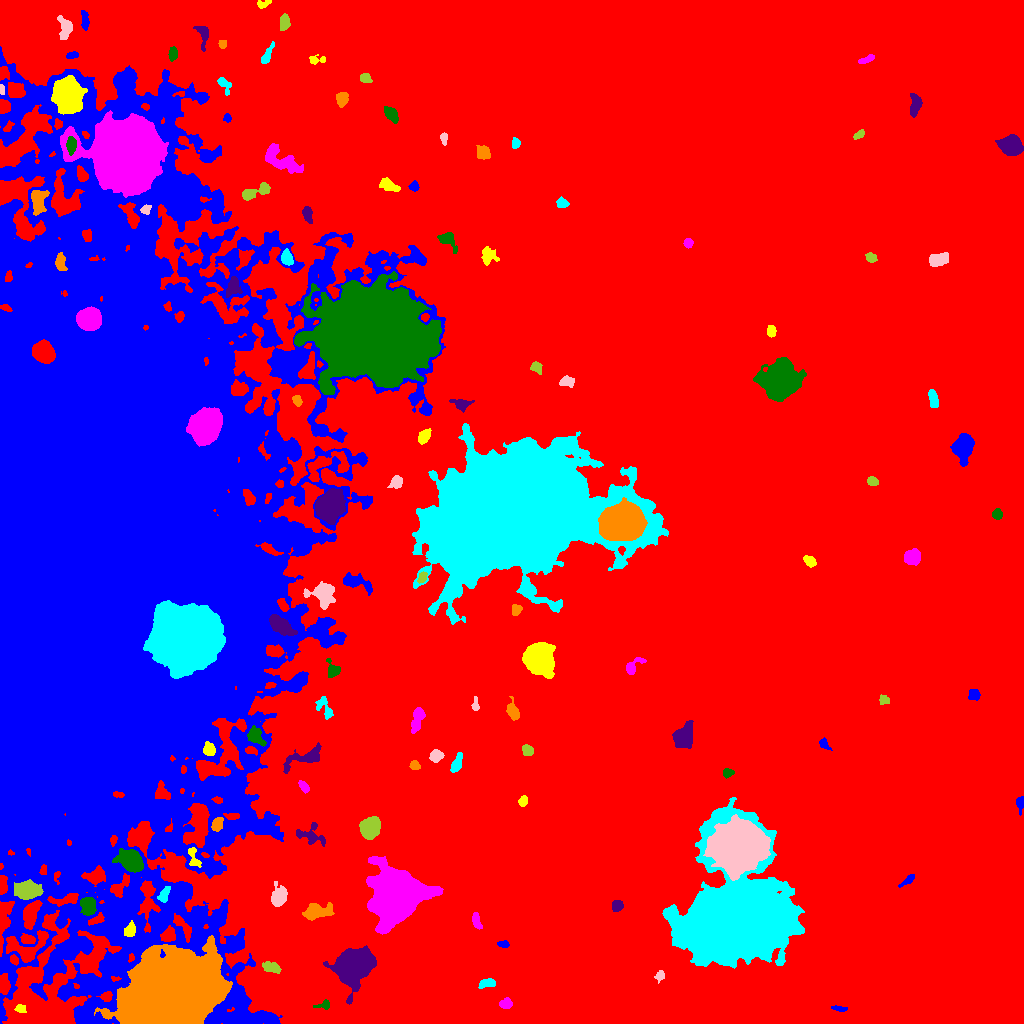

Values plotted in this chart, from the file beside it:
ID, X, Y, A, B, theta, total_flux, mu_max, mu_median, mu_mean, R_fwhm, R_e, R10, R90, x_start, x_end, y_start, y_end, area, greylevel
0, 539.1, 516.6, 313.6, 256.6, -1.382, 2111872, 18.0, 2.0, 2.819, 75.91, 223.2, 84.12, 364.6, 0, 1023, 0, 1023, 749240, 2.819
1, 839.3, 14.68, 4.084, 1.173, -0.1205, 197.0, 6.0, 2.0, 2.494, 3.338, 2.646, 0.9772, 4.26, 831, 847, 12, 18, 79, 10.49
2, 20.23, 14.79, 2.55, 1.894, -0.3156, 188.0, 5.0, 2.0, 2.212, 3.241, 2.706, 0.9772, 4.478, 14, 26, 11, 19, 85, 11.21
3, 506, 19.98, 2.78, 2.601, 0.426, 391.0, 7.0, 3.0, 3.179, 3.868, 3.385, 1.262, 5.323, 499, 512, 15, 26, 123, 10.18
4, 323.9, 18.15, 3.992, 1.975, 0.221, 216.0, 6.0, 2.0, 2.204, 3.385, 2.764, 0.9772, 4.549, 313, 329, 14, 24, 98, 10.2
5, 352.4, 56.05, 9.299, 7.629, 0.721, 14493, 31.0, 9.0, 10.69, 10.76, 9.997, 4.029, 16.51, 323, 376, 19, 78, 1356, 19.69
6, 172.2, 27.95, 19.62, 13.98, 0.3522, 333170, 240.0, 27.0, 45.49, 15.11, 18.38, 6.699, 35.43, 94, 232, 0, 88, 7324, 60.49
7, 486.8, 40.29, 4.398, 2.102, 0.1884, 402.0, 5.0, 3.0, 2.892, 5.171, 3.785, 1.596, 5.809, 478, 495, 35, 45, 139, 9.892
8, 659.9, 47.71, 2.52, 2.025, 0.8805, 284.0, 7.0, 3.0, 3.227, 3.432, 2.764, 1.128, 4.478, 654, 664, 40, 53, 88, 10.23
9, 270.8, 55.81, 4.628, 2.348, -0.2465, 421.0, 5.0, 2.0, 2.406, 5.046, 4.184, 1.693, 6.358, 262, 281, 50, 62, 175, 12.41
10, 26.52, 75.8, 11.39, 7.385, 0.2555, 2254, 9.0, 4.0, 3.86, 7.777, 7.569, 2.877, 11.9, 6, 48, 61, 93, 584, 16.86
11, 503.5, 79.29, 2.681, 1.475, -0.09167, 150.0, 5.0, 2.0, 1.948, 2.932, 2.523, 0.9772, 3.949, 497, 509, 76, 83, 77, 9.948
12, 130.3, 93.47, 3.669, 2.5, 1.232, 486.0, 7.0, 3.0, 3.375, 4.37, 3.7, 1.382, 5.836, 124, 135, 87, 103, 144, 21.38
13, 476.1, 102.9, 4.39, 1.883, -1.368, 396.0, 6.0, 3.0, 3.094, 5.14, 3.613, 1.382, 5.528, 472, 482, 94, 111, 128, 10.09
14, 88.19, 118.3, 4.17, 3.479, -1.353, 1359, 13.0, 4.0, 5.227, 5.046, 4.687, 1.871, 7.715, 80, 96, 108, 126, 260, 19.23
15, 616.9, 117.8, 2.841, 2.495, 0.8597, 424.0, 8.0, 3.0, 3.475, 4.222, 3.385, 1.262, 5.323, 612, 623, 112, 123, 122, 12.48
16, 316.1, 111.9, 7.075, 3.483, 0.1287, 2124, 13.0, 5.0, 5.725, 6.652, 5.781, 2.326, 9.339, 302, 334, 103, 121, 371, 13.73
17, 163.7, 128.2, 4.352, 2.395, 1.09, 659.0, 9.0, 4.0, 4.674, 4.406, 3.909, 1.493, 6.05, 157, 170, 121, 137, 141, 18.67
18, 278.1, 126.2, 5.019, 3.418, 1.353, 903.0, 9.0, 2.5, 3.114, 4.583, 4.754, 1.784, 8.038, 271, 287, 117, 142, 290, 13.11
19, 26.28, 133, 5.502, 3.933, 0.01298, 4615, 29.0, 8.0, 10.35, 6.433, 5.754, 2.326, 9.474, 14, 43, 124, 144, 446, 28.35
20, 466.7, 143.1, 2.481, 2.422, -0.9926, 486.0, 10.0, 4.0, 4.301, 4.029, 3.141, 1.262, 4.951, 461, 473, 138, 149, 113, 11.3
21, 907.7, 143, 4.322, 1.487, 0.6364, 319.0, 9.0, 2.0, 3.009, 2.932, 2.932, 0.9772, 4.918, 898, 914, 136, 149, 106, 10.01
22, 193.4, 166.9, 6.308, 2.524, -1.278, 526.0, 8.0, 3.0, 3.394, 4.478, 3.868, 1.382, 6.129, 188, 201, 156, 176, 155, 17.39
23, 396.5, 128.6, 9.865, 9.678, 0.9881, 100768, 202.0, 12.0, 34.12, 10.19, 10.7, 4.107, 20.52, 366, 443, 89, 167, 2953, 41.12
24, 131.1, 162.5, 5.761, 4.303, -0.5946, 4905, 25.0, 8.0, 9.694, 7.485, 6.257, 2.523, 10.05, 112, 143, 151, 175, 506, 25.69
25, 310.9, 188.3, 7.875, 4.813, -0.3374, 791.0, 5.0, 3.0, 2.645, 6.933, 5.642, 2.185, 8.593, 296, 325, 177, 201, 299, 10.65
26, 217, 198.9, 3.718, 2.482, 1.064, 515.0, 8.0, 3.0, 3.576, 4.687, 3.7, 1.382, 5.836, 211, 223, 192, 206, 144, 18.58
27, 735.3, 101.3, 24.54, 21.9, 0.3952, 285732, 120.0, 14.0, 26.79, 22.81, 23.86, 9.08, 42.92, 662, 804, 55, 226, 10665, 32.79
28, 737.1, 176.3, 9.601, 9.354, 0.005804, 131146, 238.0, 22.0, 47.86, 10.91, 11.04, 4.26, 20.6, 703, 770, 143, 209, 2740, 63.86
29, 369.3, 195.1, 4.693, 4.273, 1.256, 2793, 18.0, 6.0, 6.965, 6.628, 5.642, 2.257, 9.184, 359, 380, 184, 207, 401, 14.97
30, 876.5, 202.3, 3.739, 2.411, -0.02305, 333.0, 5.0, 2.0, 2.345, 4.184, 3.7, 1.382, 5.781, 869, 885, 197, 208, 142, 9.345
31, 1020, 220.3, 3.034, 1.842, 1.493, 348.0, 8.0, 2.0, 3.252, 3.656, 2.764, 1.128, 4.514, 1016, 1023, 208, 227, 107, 11.25
32, 523.2, 222.8, 2.376, 1.874, 0.6918, 155.0, 4.0, 2.0, 1.722, 3.949, 2.706, 0.9772, 4.222, 518, 527, 217, 228, 90, 9.722
33, 303.6, 236.9, 3.187, 1.8, -0.8582, 350.0, 7.0, 3.0, 3.431, 3.909, 3.09, 1.262, 4.787, 298, 309, 230, 243, 102, 12.43
34, 727.1, 250.6, 2.608, 2.119, 0.1969, 232.0, 6.0, 2.0, 2.549, 3.338, 2.764, 0.9772, 4.583, 723, 734, 245, 255, 91, 9.549
35, 305.4, 265.4, 11.04, 3.582, 0.3369, 1273, 11.0, 2.0, 3.143, 4.107, 5.642, 2.034, 9.608, 283, 321, 250, 281, 405, 13.14
36, 414.2, 257.7, 2.433, 1.899, -0.7778, 165.0, 5.0, 2.0, 1.854, 2.985, 2.646, 0.9772, 4.26, 409, 420, 254, 263, 89, 10.85
37, 456, 258.4, 4.711, 2.108, 1.19, 566.0, 10.0, 2.0, 3.329, 4.068, 3.613, 1.382, 6.103, 450, 462, 251, 271, 170, 10.33
38, 436, 267.8, 3.029, 2.703, 0.2954, 587.0, 8.0, 3.0, 3.966, 4.787, 3.656, 1.493, 5.809, 429, 444, 261, 274, 148, 10.97
39, 527.1, 273, 2.733, 2.365, -0.9474, 455.0, 8.0, 4.0, 3.856, 4.442, 3.29, 1.262, 5.14, 522, 533, 268, 279, 118, 12.86
40, 640.4, 269, 1.979, 1.523, 0.1844, 182.0, 7.0, 3.0, 3.37, 2.821, 2.185, 0.7979, 3.432, 637, 645, 266, 273, 54, 10.37
41, 824.1, 279.7, 2.526, 1.744, -1.218, 171.0, 8.0, 1.0, 1.819, 1.954, 2.459, 0.7979, 4.107, 819, 832, 273, 286, 94, 9.819
42, 209, 273.6, 3.075, 2.664, -1.004, 598.0, 8.0, 4.0, 4.013, 5.078, 3.613, 1.493, 5.726, 203, 215, 268, 282, 149, 22.01
43, 417.8, 305.4, 6.821, 2.332, 1.332, 347.0, 4.0, 1.0, 1.399, 5.917, 4.442, 1.596, 7.001, 411, 425, 290, 316, 248, 9.399
44, 255.8, 287.1, 4.858, 3.415, -0.9136, 778.0, 7.0, 3.0, 3.339, 5.781, 4.82, 1.871, 7.464, 247, 266, 277, 298, 233, 16.34
45, 684, 286.9, 5.643, 4.145, 1.106, 2421, 13.0, 5.0, 5.63, 7.181, 5.917, 2.394, 9.674, 672, 693, 275, 303, 430, 12.63
46, 512.8, 311.9, 5.307, 2.689, -1.292, 866.0, 9.0, 4.0, 4.582, 5.441, 4.549, 1.784, 6.979, 506, 519, 303, 327, 189, 10.58
47, 324.3, 316.2, 6.597, 3.154, -1.077, 456.0, 5.0, 2.0, 2.257, 4.951, 4.514, 1.784, 6.887, 315, 333, 304, 327, 202, 11.26
48, 475.4, 318.4, 3.713, 1.607, -1.545, 249.0, 6.0, 3.0, 3.074, 3.989, 2.821, 1.128, 4.442, 471, 479, 313, 327, 81, 10.07
49, 883.8, 323.4, 2.751, 2.273, -0.4615, 276.0, 5.0, 3.0, 3.067, 4.442, 3.141, 1.262, 4.72, 879, 889, 319, 329, 90, 10.07
50, 408, 334.4, 4.232, 2.032, 0.3096, 310.0, 5.0, 2.0, 1.902, 4.146, 3.478, 1.382, 5.499, 400, 416, 329, 342, 163, 9.902
51, 974.3, 328.8, 2.583, 2.383, -0.1519, 331.0, 8.0, 2.0, 2.713, 3.656, 3.09, 1.128, 4.951, 968, 980, 323, 334, 122, 10.71
52, 539.1, 364.5, 6.773, 6, -0.9218, 16658, 57.0, 13.0, 18.01, 8.5, 7.919, 3.141, 13.2, 522, 555, 345, 381, 925, 25.01
53, 633.2, 357.4, 5.867, 2.474, 0.8015, 256.0, 5.0, 1.0, 1.488, 3.568, 3.523, 1.382, 5.754, 626, 646, 349, 366, 172, 9.488
54, 332.9, 352.9, 3.954, 3.029, -1.161, 676.0, 11.0, 4.0, 4.072, 3.989, 3.785, 1.382, 6.077, 326, 340, 346, 365, 166, 14.07
55, 280.5, 397.9, 6.453, 3.25, -0.6224, 2897, 18.0, 7.0, 7.767, 6.864, 5.754, 2.326, 9.288, 269, 297, 388, 409, 373, 27.77
56, 515.4, 413.7, 2.517, 2.42, 0.8561, 311.0, 7.0, 3.0, 2.99, 3.29, 2.932, 1.128, 4.853, 512, 522, 408, 419, 104, 10.99
57, 187.6, 385.6, 13.48, 13.31, -0.106, 201021, 203.0, 29.0, 44.51, 12.54, 15.51, 5.642, 29.03, 143, 225, 345, 423, 4516, 96.51
58, 322.6, 429.4, 6.334, 5.327, -0.1299, 2060, 12.0, 4.0, 4.459, 6.676, 6.308, 2.459, 10.22, 303, 335, 414, 442, 462, 13.46
59, 422.3, 446.1, 2.673, 1.847, 1.133, 304.0, 7.0, 3.0, 3.341, 3.613, 2.821, 1.128, 4.478, 417, 427, 440, 452, 91, 15.34
... 73 more rows
